Image classification data set "dataset" (sinchana1408/Tomato_maturity_detection_and_Harvest_RecommendationSystem on GitHub). Class labels (5): breaker, green, pink, red, turner.

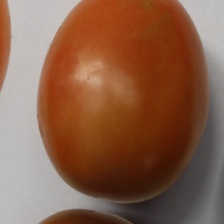
Label: pink

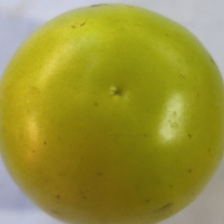
Label: breaker

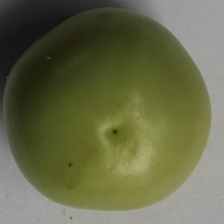
Label: green

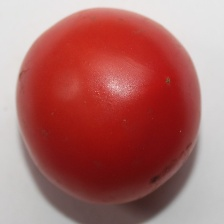
Label: red

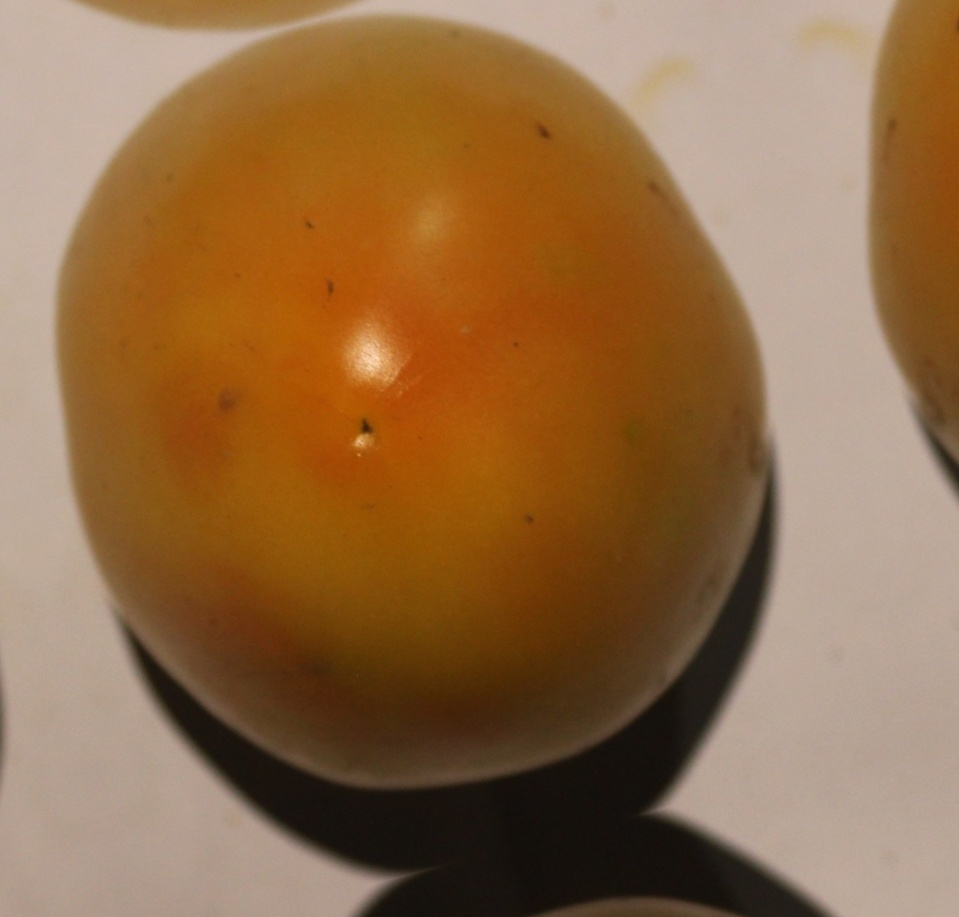
Label: turner

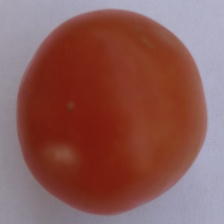
Label: red
